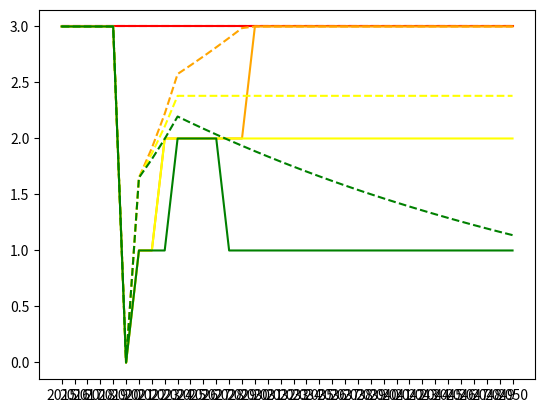

Python code for this plot: (Note: this script raises an exception after producing the figure.)
import matplotlib.pyplot as plt
from math import floor

starting_year = 2015
ending_year = 2050
fig_file = 'meeting_strategies.svg' 

scenario_list  = [ { 'name' : 'no pandemic', 
                    'pre24_growth' : 0, 
                    'post24_growth' : 0, 
                    'color' : 'red', 
                    'warming effect' : 0.1 }, 
                   { 'name' : 'back to nomal', 
                     'pre24_growth' : 0.16, 
                     'post24_growth' : 0.03, 
                     'color' : 'orange', 
                     'warming effect' : 0.09 }, 
                   { 'name' : 'zero long term growth', 
                     'pre24_growth' : 0.13, 
                     'post24_growth' : 0, 
                     'color' : 'yellow', 
                     'warming effect' : 0.06 },
                   { 'name' : 'long term decline', 
                     'pre24_growth' : 0.1, 
                     'post24_growth' : -0.025, 
                     'color' : 'green', 
                     'warming effect': 0.04 } ]

def scenario_y( scenario ):
  """implements the models of https://iopscience.iop.org/article/10.1088/1748-9326/ac286e """
  year_list = []
  y = []
  for year in range( ending_year - starting_year + 1):
    year = starting_year + year 
    year_list.append( year )
    if scenario[ 'name' ] == 'no pandemic':
      y.append ( 3 )
    else:
      if year <= 2019:
        y.append( 3 )
      elif year <= 2020:
        y.append( 0 )
      elif year <= 2021:
        y.append( 3 * (1 - 0.45 ) )
      ## increas of 10 % per year untill 2024
      elif year <= 2024:
        y.append( min( y[ -1 ] * ( 1 + scenario[ 'pre24_growth' ] ) , 3 ) )
      else :
        ## decrease of -2.5% per year 
        y.append( min( y[ -1 ] * ( 1 + scenario[ 'post24_growth' ] ) , 3 ) )
  y_floor = [ floor(i) for i in y ]
  return y, y_floor, year_list

for scenario in scenario_list:
  y, y_floor, year_list = scenario_y( scenario )
  label = f"{scenario[ 'name' ]} ( +{scenario[ 'warming effect' ]} °C )" 
  plt.plot( year_list, y_floor, color=scenario[ 'color' ], label=label )
  plt.plot( year_list, y, linestyle='dashed', color=scenario[ 'color' ] )

x_label = []
for y in year_list:
  if  y%5 == 0:
    x_label.append( y )
  x_label.append( '' )
  
plt.xticks( year_list, x_label )
plt.xlabel( 'years' )
plt.ylabel( 'Number of IETF meeting per year' )
plt.legend()
plt.savefig( fig_file, bbox_inches='tight' )
plt.show()



